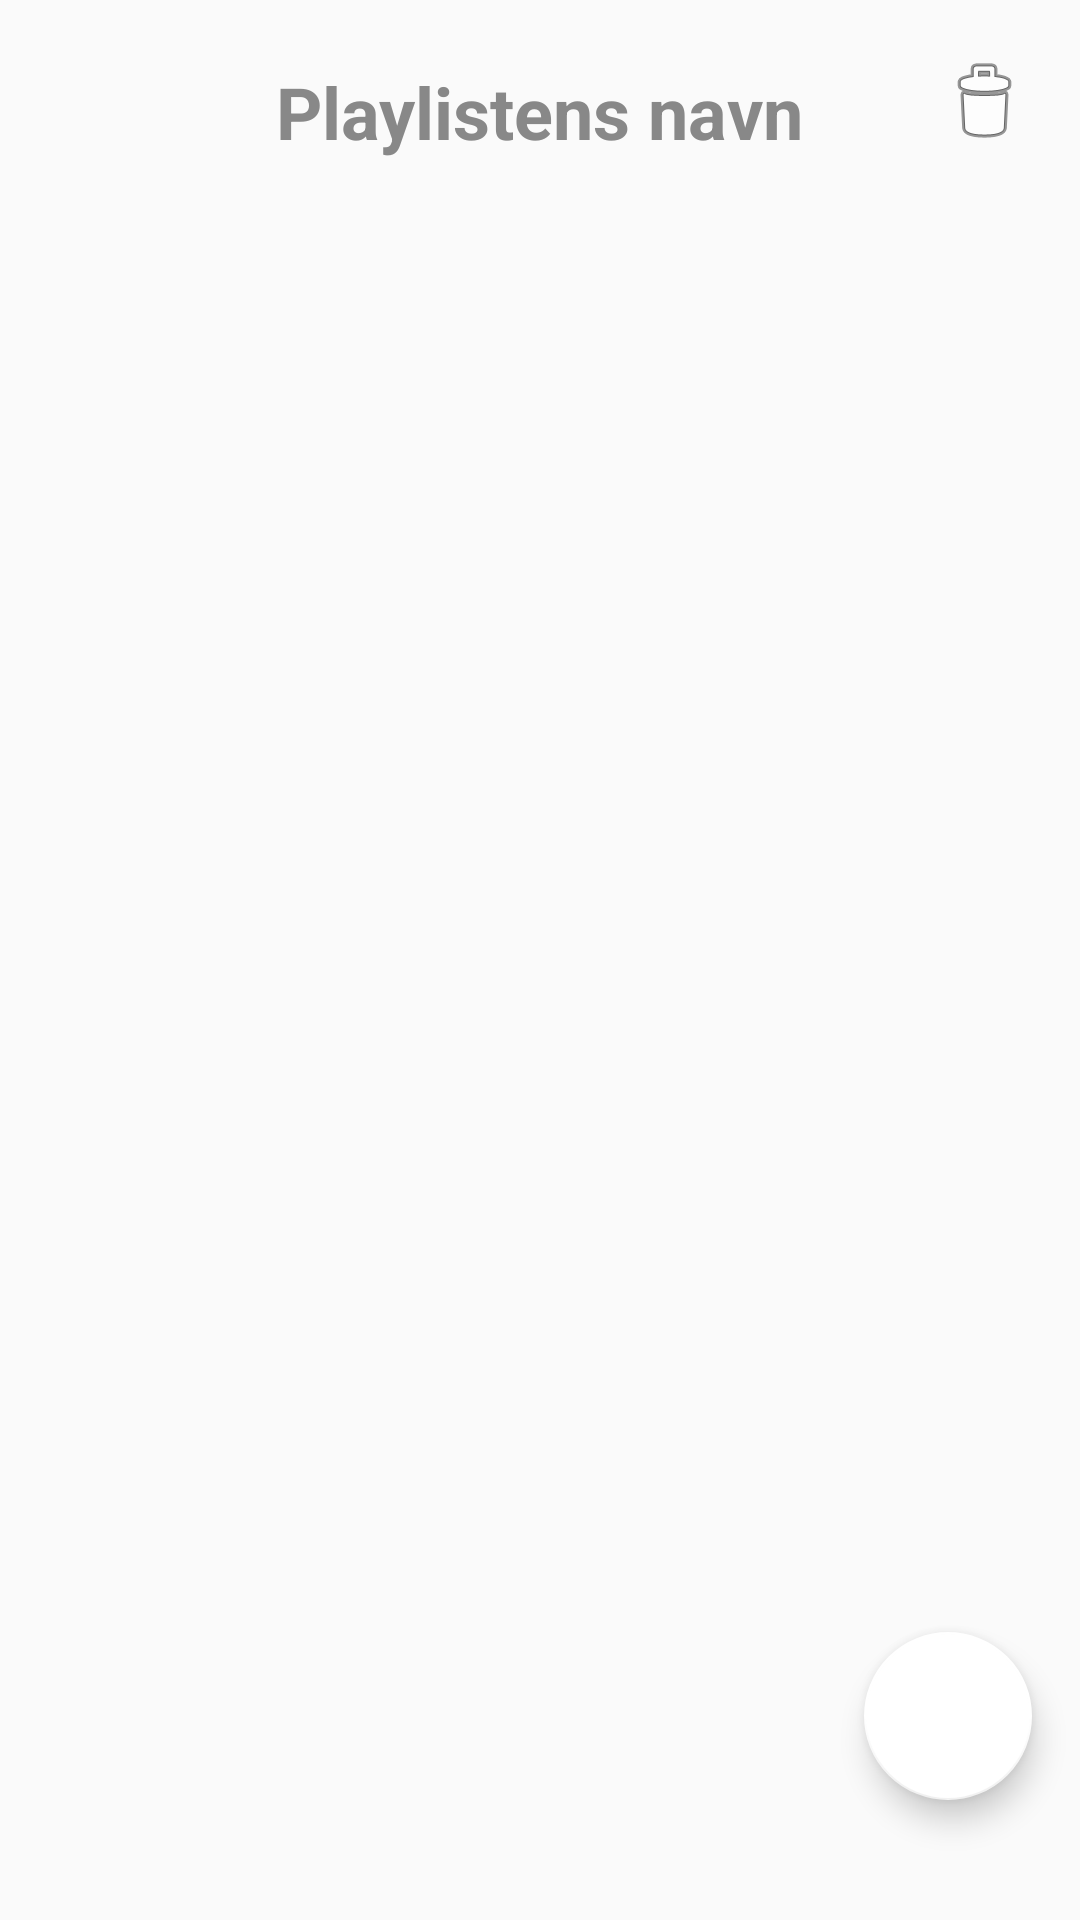

Reconstruct the res/layout file that produces this screen, plus the resources it refers to.
<!-- AndroidManifest.xml: application theme Theme.AppCompat.Light.NoActionBar -->
<!-- res/layout/activity_playlist.xml -->
<FrameLayout xmlns:android="http://schemas.android.com/apk/res/android"
    xmlns:app="http://schemas.android.com/apk/res-auto"
    android:layout_width="match_parent"
    android:layout_height="match_parent">

    
    <LinearLayout
        android:layout_width="match_parent"
        android:layout_height="match_parent"
        android:orientation="vertical"
        android:padding="16dp">

        
        <RelativeLayout
            android:layout_width="match_parent"
            android:layout_height="wrap_content">

            <ImageButton
                android:id="@+id/buttonDelete"
                android:layout_width="wrap_content"
                android:layout_height="wrap_content"
                android:src="@android:drawable/ic_menu_delete"
                android:contentDescription="Slet Playlist"
                android:layout_alignParentTop="true"
                android:layout_alignParentEnd="true"
                android:background="@android:color/transparent"
                android:layout_marginTop="2dp"
                android:paddingBottom="12dp" />

            <EditText
                android:id="@+id/editTextName"
                android:layout_width="wrap_content"
                android:layout_height="wrap_content"
                android:hint="Playlistens navn"
                android:textSize="24sp"
                android:textStyle="bold"
                android:paddingBottom="12dp"
                android:layout_marginBottom="10dp"
                android:gravity="center"
                android:background="@android:color/transparent"
                android:textColorHint="#888888"
                android:layout_centerInParent="true" />
        </RelativeLayout>

        
        <androidx.recyclerview.widget.RecyclerView
            android:id="@+id/recyclerViewMedier"
            android:layout_width="match_parent"
            android:layout_height="0dp"
            android:layout_weight="1"
            android:clipToPadding="false"
            android:paddingBottom="16dp"
            android:scrollbars="vertical" />
    </LinearLayout>

    
    <com.google.android.material.floatingactionbutton.FloatingActionButton
        android:id="@+id/fab_play_all"
        android:layout_width="wrap_content"
        android:layout_height="wrap_content"
        android:layout_gravity="bottom|end"
        android:layout_marginEnd="16dp"
        android:layout_marginBottom="40dp"
        android:contentDescription="Afspil alle"
        android:src="@drawable/play_arrow"
        app:backgroundTint="@color/design_default_color_background" />
</FrameLayout>
<!-- resources referenced by this layout -->
<resources>

</resources>
